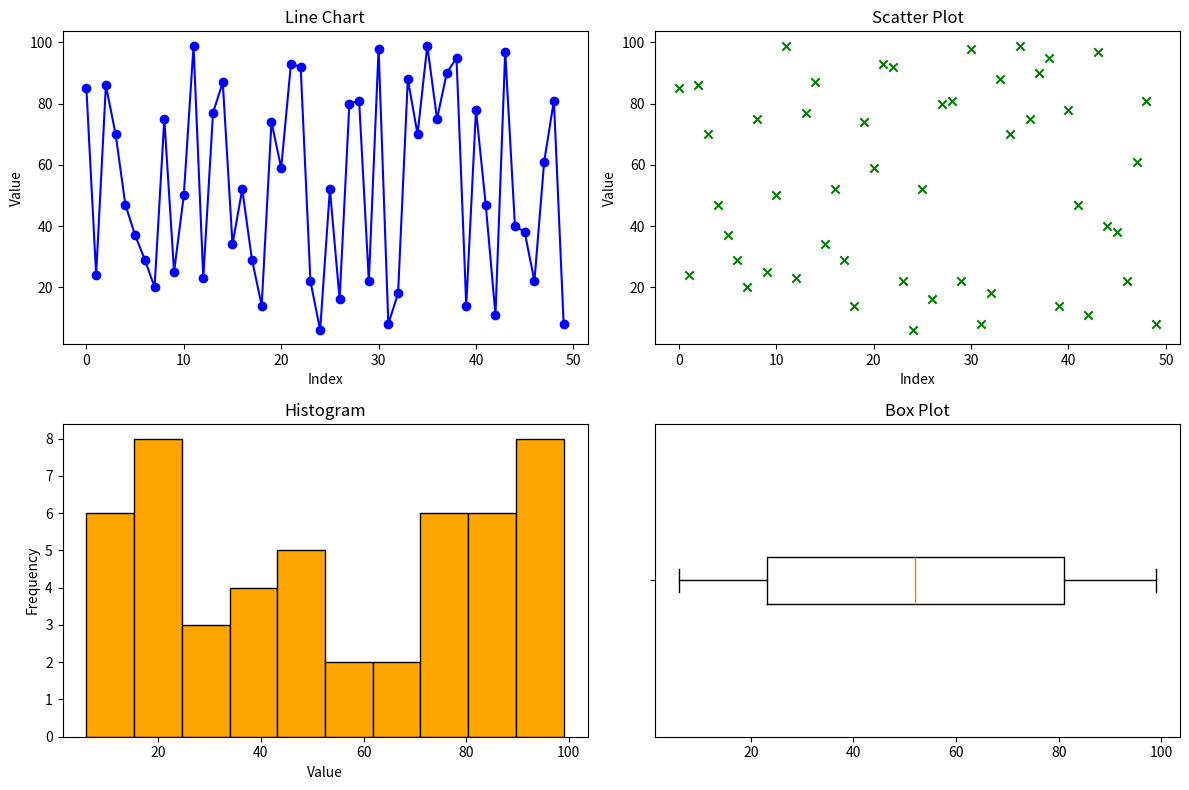

Write the Python code that produced this figure.
import numpy as np
import matplotlib.pyplot as plt

# Generate a random array of 50 integers
data = np.random.randint(1, 100, 50)

# Create a figure with subplots for each type of plot
fig, axes = plt.subplots(2, 2, figsize=(12, 8))

# Line Chart
axes[0, 0].plot(data, color='blue', marker='o', linestyle='-')
axes[0, 0].set_title('Line Chart')
axes[0, 0].set_xlabel('Index')
axes[0, 0].set_ylabel('Value')

# Scatter Plot
axes[0, 1].scatter(range(50), data, color='green', marker='x')
axes[0, 1].set_title('Scatter Plot')
axes[0, 1].set_xlabel('Index')
axes[0, 1].set_ylabel('Value')

# Histogram
axes[1, 0].hist(data, bins=10, color='orange', edgecolor='black')
axes[1, 0].set_title('Histogram')
axes[1, 0].set_xlabel('Value')
axes[1, 0].set_ylabel('Frequency')

# Box Plot
axes[1, 1].boxplot(data, vert=False)
axes[1, 1].set_title('Box Plot')
axes[1, 1].set_yticklabels([''])

# Adjust layout
plt.tight_layout()

# Display the plots
plt.show()
